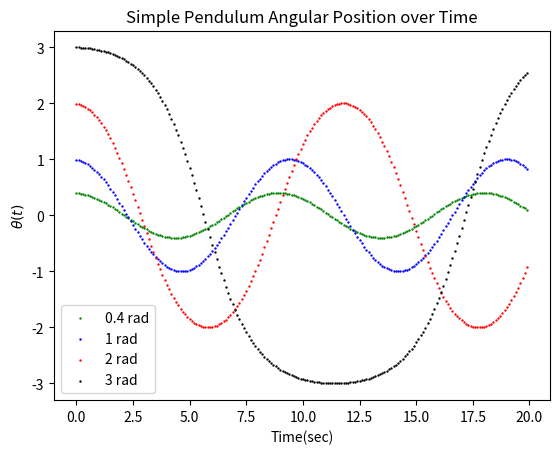

Python code for this plot:
# -*- coding: utf-8 -*-
"""
Created on Wed Jun  3 10:06:24 2026

@author: User
"""

import numpy as np
import matplotlib.pyplot as plt

g = 9.8 # m/s^2
L = 2 # meters
colors = ["green", "blue", "red", "black"]
thetas = [0.4, 1, 2, 3] # rad
dt = 0.1 #sec
t_max = 20 #sec
c = 0

label = lambda t, c : str(thetas[c]) + " rad" if t == 0 else None

for theta in thetas:
   t = 0
   v = 0
   a = 0
   while t <= t_max:
        a = - (g/L) * np.sin(theta) * dt # acc. prev. acc. - the change in acceleration 
        v = v + a * dt 
        theta = theta + v * dt
        plt.scatter(t, theta, s=0.5, color=colors[c], 
                    label = label(t, c))
        t += dt
        
   c += 1
   
plt.title("Simple Pendulum Angular Position over Time")
plt.xlabel("Time(sec)")
plt.ylabel(r"$\theta(t)$")
plt.legend()
plt.show()
